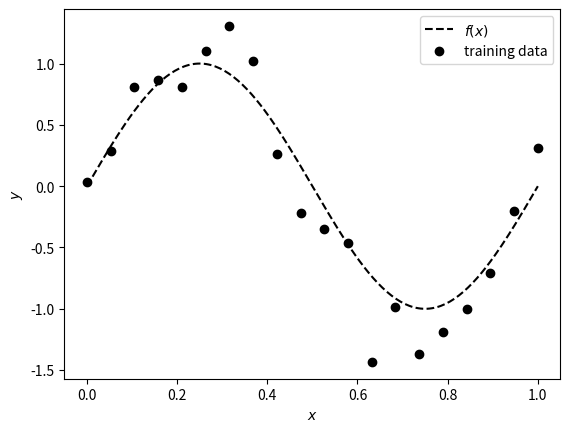
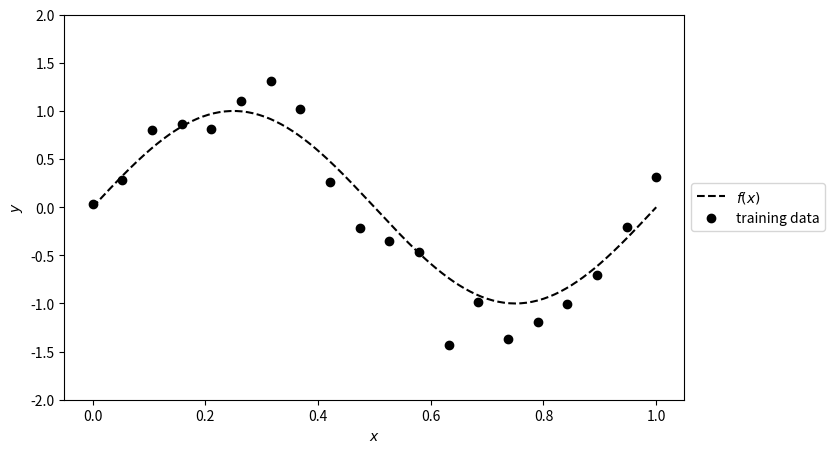

The script that saved these images, in order:
# Run this cell first. On Google Colab it downloads the course files
# (data, helper modules); on your own computer it does nothing.
import os, sys
if "google.colab" in sys.modules:
    repo = "/content/intro-ai-ed353"
    if not os.path.isdir(repo):
        os.system(f"git clone --depth 1 -q https://github.com/celoy/intro-ai-ed353.git {repo}")
    os.chdir(f"{repo}/notebooks")

import numpy as np
import matplotlib.pyplot as plt

sigma = 0.3                      # noise standard deviation
N = 20                           # number of training points
x_train = np.linspace(0, 1, N)   # fixed grid of training points


def f_true(x):
    return np.sin(2 * np.pi * x)


def noisy(x, rng):
    """Noisy measurements y = f(x) + noise at the points x."""
    return f_true(x) + sigma * rng.normal(size=x.shape)


rng = np.random.default_rng(0)
y_train = noisy(x_train, rng)
x_test = rng.uniform(0, 1, 1000)
y_test = noisy(x_test, rng)

x_plot = np.linspace(0, 1, 201)
plt.plot(x_plot, f_true(x_plot), 'k--', label='$f(x)$')
plt.plot(x_train, y_train, 'ko', label='training data')
plt.xlabel('$x$')
plt.ylabel('$y$')
plt.legend()
plt.show()

def poly_features(x, d):
    """Matrix of the features 1, t, t^2, ..., t^d with t = 2x - 1 (one row per point)."""
    return np.vander(2 * x - 1, d + 1, increasing=True)


def predict(theta, x):
    """Prediction of the polynomial with parameters theta at the points x."""
    return poly_features(x, len(theta) - 1) @ theta


def fit_ls(x, y, d):
    """Least-squares fit of a polynomial of degree d to the data (x, y)."""
    X = poly_features(x, d)
    theta, *_ = np.linalg.lstsq(X, y, rcond=None)
    return theta

fig, ax = plt.subplots(figsize=(8, 5))
ax.plot(x_plot, f_true(x_plot), 'k--', label='$f(x)$')
ax.plot(x_train, y_train, 'ko', label='training data')
for d in [1, 3, 9, 15]:
    pass  # fit, plot the polynomial, print the condition number of X^T X

ax.set_ylim(-2, 2)
ax.set_xlabel('$x$')
ax.set_ylabel('$y$')
ax.legend(loc='center left', bbox_to_anchor=(1, 0.5))
plt.show()

def rms(theta, x, y):
    """Root-mean-square error of the polynomial with parameters theta on the data (x, y)."""
    return np.sqrt(np.mean((predict(theta, x) - y)**2))


degrees = np.arange(16)
err_train = np.zeros(len(degrees))
err_test = np.zeros(len(degrees))
# complete and plot

def bias_variance(fit, K=500, seed=1):
    """Bias^2 and variance (averaged over x in [0, 1]) and mean squared test error of a fitting method.

    fit(x, y) must return the parameters theta fitted on the data (x, y).
    """
    rng = np.random.default_rng(seed)
    preds = np.zeros((K, len(x_plot)))   # predictions of the K fitted models on x_plot
    test_err = np.zeros(K)               # mean squared test error of each fitted model
    for k in range(K):
        y = noisy(x_train, rng)          # a new training set
        # complete: fit, predict on x_plot, mean squared error on new test data

    bias2 = ...      # complete
    variance = ...   # complete
    return bias2, variance, test_err.mean()


# bv[:, 0] is the bias^2, bv[:, 1] the variance and bv[:, 2] the test error, for each degree
bv = np.array([bias_variance(lambda x, y: fit_ls(x, y, d)) for d in degrees])
# plot

def fit_ridge(x, y, d, lam):
    """Ridge regression with a polynomial of degree d; the intercept is not penalized."""
    X = poly_features(x, d)
    # complete
    return theta


lambdas = np.logspace(-8, 2, 41)
# plot the fits and the norm of the parameters

bv_ridge = np.array([bias_variance(lambda x, y: fit_ridge(x, y, 15, lam)) for lam in lambdas])
# plot
